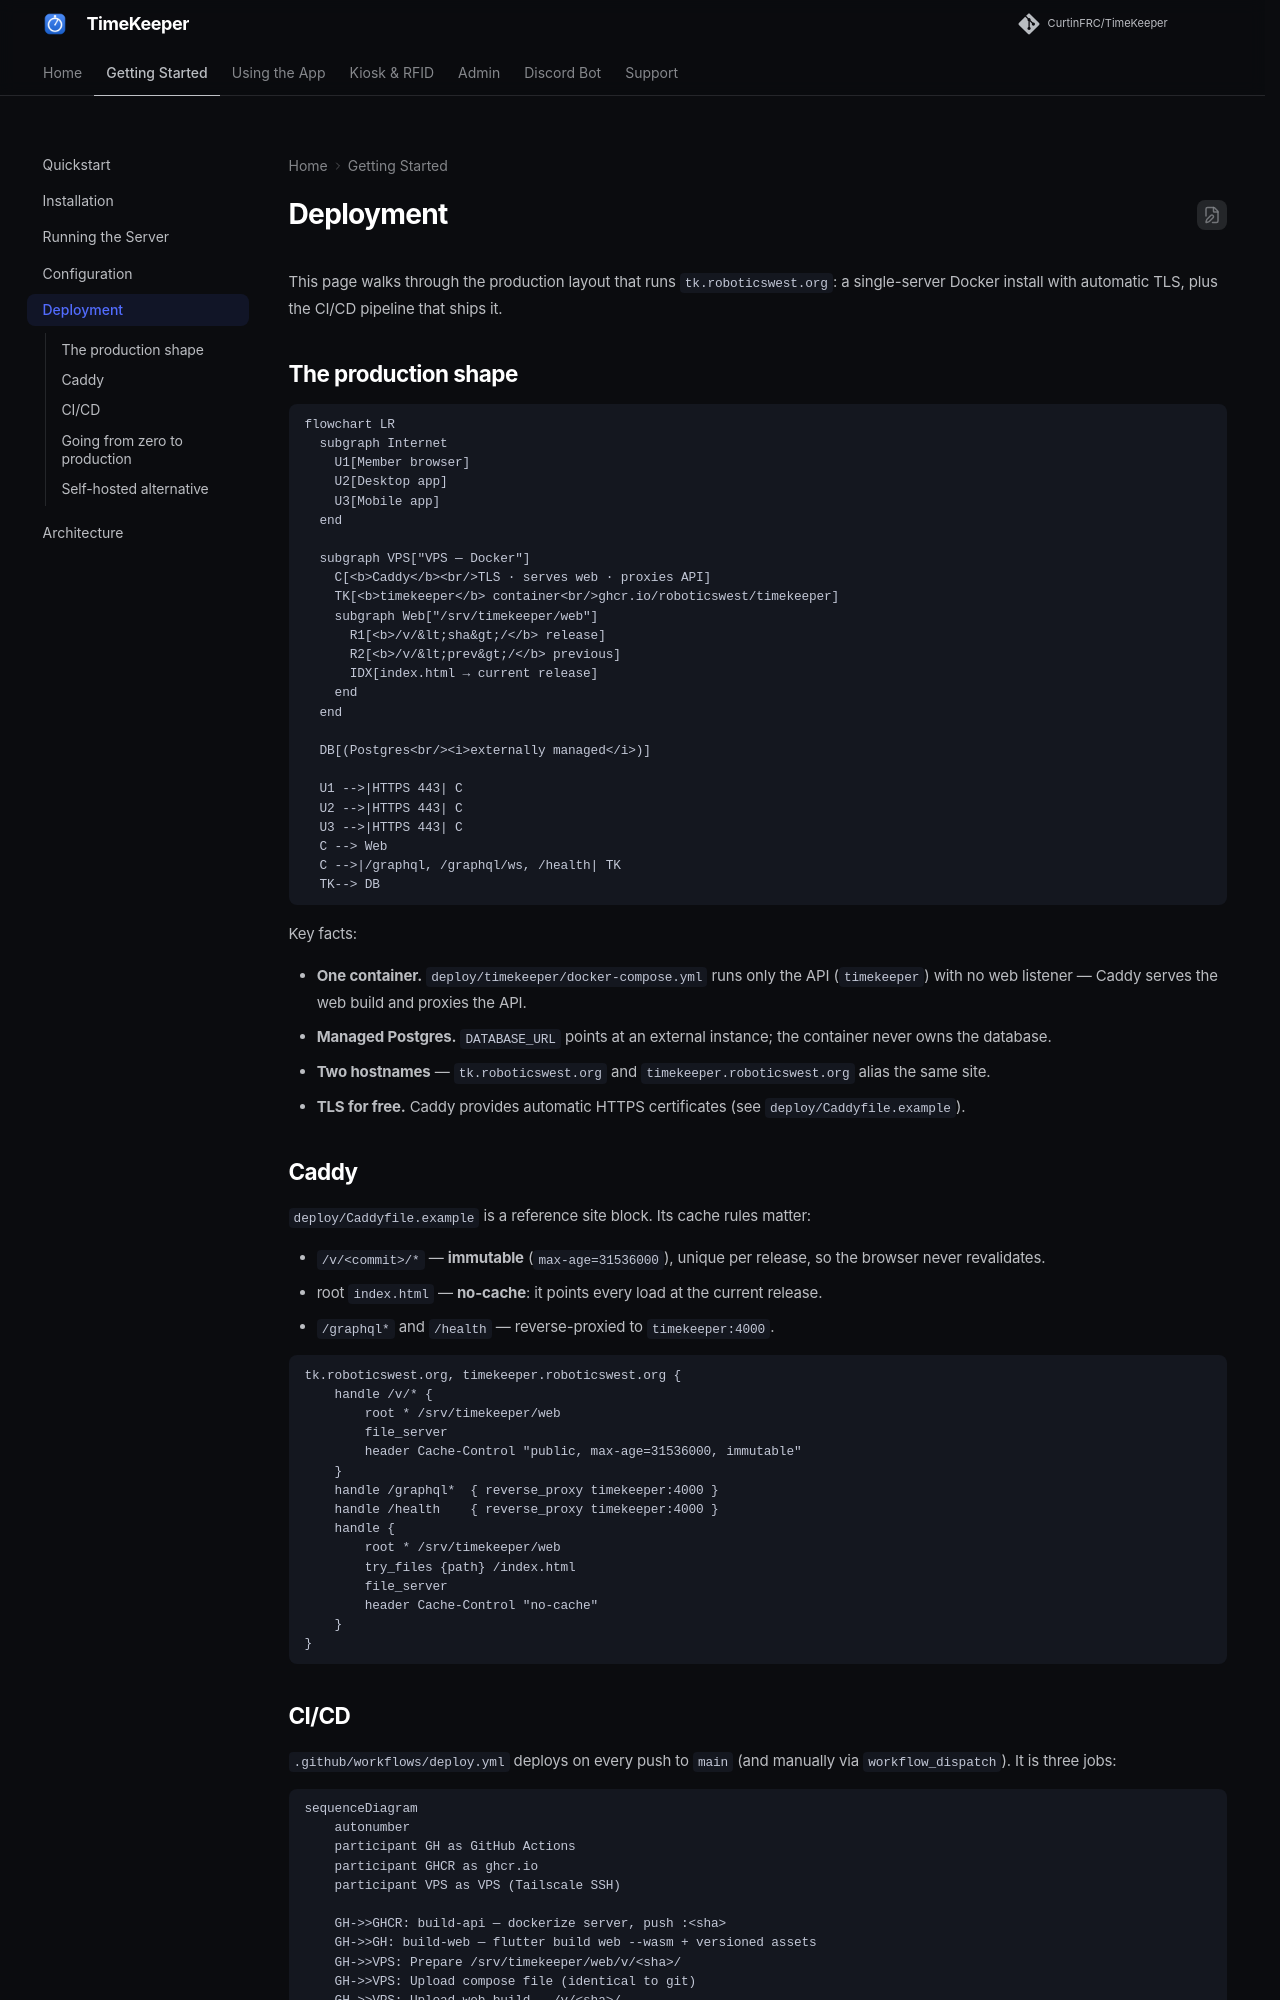

repository: RoboticsWest/TimeKeeper · page: getting_started/deployment/index.html · generator: mkdocs

# Deployment

This page walks through the production layout that runs
`tk.roboticswest.org`: a single-server Docker install with automatic TLS, plus
the CI/CD pipeline that ships it.

## The production shape

```mermaid
flowchart LR
  subgraph Internet
    U1[Member browser]
    U2[Desktop app]
    U3[Mobile app]
  end

  subgraph VPS["VPS — Docker"]
    C[<b>Caddy</b><br/>TLS · serves web · proxies API]
    TK[<b>timekeeper</b> container<br/>ghcr.io/roboticswest/timekeeper]
    subgraph Web["/srv/timekeeper/web"]
      R1[<b>/v/&lt;sha&gt;/</b> release]
      R2[<b>/v/&lt;prev&gt;/</b> previous]
      IDX[index.html → current release]
    end
  end

  DB[(Postgres<br/><i>externally managed</i>)]

  U1 -->|HTTPS 443| C
  U2 -->|HTTPS 443| C
  U3 -->|HTTPS 443| C
  C --> Web
  C -->|/graphql, /graphql/ws, /health| TK
  TK--> DB
```

Key facts:

- **One container.** `deploy/timekeeper/docker-compose.yml` runs only the API
  (`timekeeper`) with no web listener — Caddy serves the web build and proxies
  the API.
- **Managed Postgres.** `DATABASE_URL` points at an external instance; the
  container never owns the database.
- **Two hostnames** — `tk.roboticswest.org` and `timekeeper.roboticswest.org`
  alias the same site.
- **TLS for free.** Caddy provides automatic HTTPS certificates (see
  `deploy/Caddyfile.example`).

## Caddy

`deploy/Caddyfile.example` is a reference site block. Its cache rules matter:

- `/v/<commit>/*` — **immutable** (`max-age=31536000`), unique per release, so
  the browser never revalidates.
- root `index.html` — **no-cache**: it points every load at the current release.
- `/graphql*` and `/health` — reverse-proxied to `timekeeper:4000`.

```text
tk.roboticswest.org, timekeeper.roboticswest.org {
    handle /v/* {
        root * /srv/timekeeper/web
        file_server
        header Cache-Control "public, max-age=31536000, immutable"
    }
    handle /graphql*  { reverse_proxy timekeeper:4000 }
    handle /health    { reverse_proxy timekeeper:4000 }
    handle {
        root * /srv/timekeeper/web
        try_files {path} /index.html
        file_server
        header Cache-Control "no-cache"
    }
}
```
